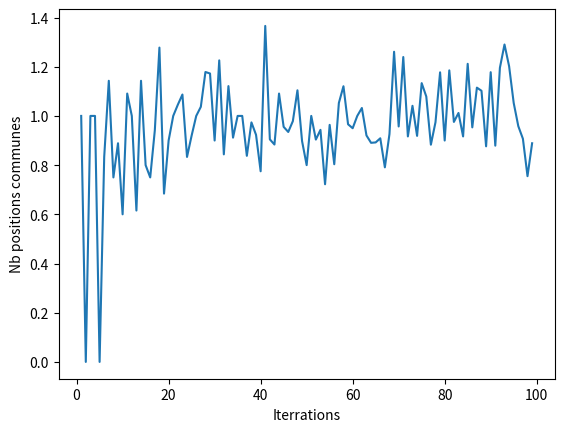

Recreate this plot in Python.
# -*- coding: utf-8 -*-
"""
Created on Wed Jan 31 15:59:19 2018

[redacted]
"""

import random
import matplotlib.pyplot as plt
#carte = (num (1-13),coul(c,k,p,t))

c = (1,"c")


#random.randint(low, high)


def paquet ():
    l=[]  
    cpt=1
    while (cpt<=13):
        c1=(cpt,"C")
        c2=(cpt,"K")
        c3=(cpt,"P")
        c4=(cpt,"T")
        l.append(c1)
        l.append(c2)
        l.append(c3)
        l.append(c4)
        cpt=cpt+1
    random.shuffle(l)
    return l

def meme_position (p,q):
    l=[]
    cpt=0
    for i in p:        
        if (i==q[cpt]):
            l.append(cpt)
        cpt=cpt+1
    return l
    
c1=paquet()
c2=paquet()

#print (c1)
#print (c2)
#print (meme_position(c1,c2))

def moyenne_meme_position(iteration):
    cpt=0
    somme=0
    while (cpt<iteration):
        c1=paquet()
        c2=paquet()
        cpt=cpt+1
        l=meme_position(c1,c2)
        somme=somme+len(l)
    return float(somme)/cpt

print (moyenne_meme_position(10))

l=[]
e=[]
cpt=1
while cpt<100:
    l.append(moyenne_meme_position(cpt))    
    e.append(cpt)
    cpt=cpt+1    

plt.plot(e,l)
plt.ylabel('Nb positions communes')
plt.xlabel('Iterrations')
plt.show()

